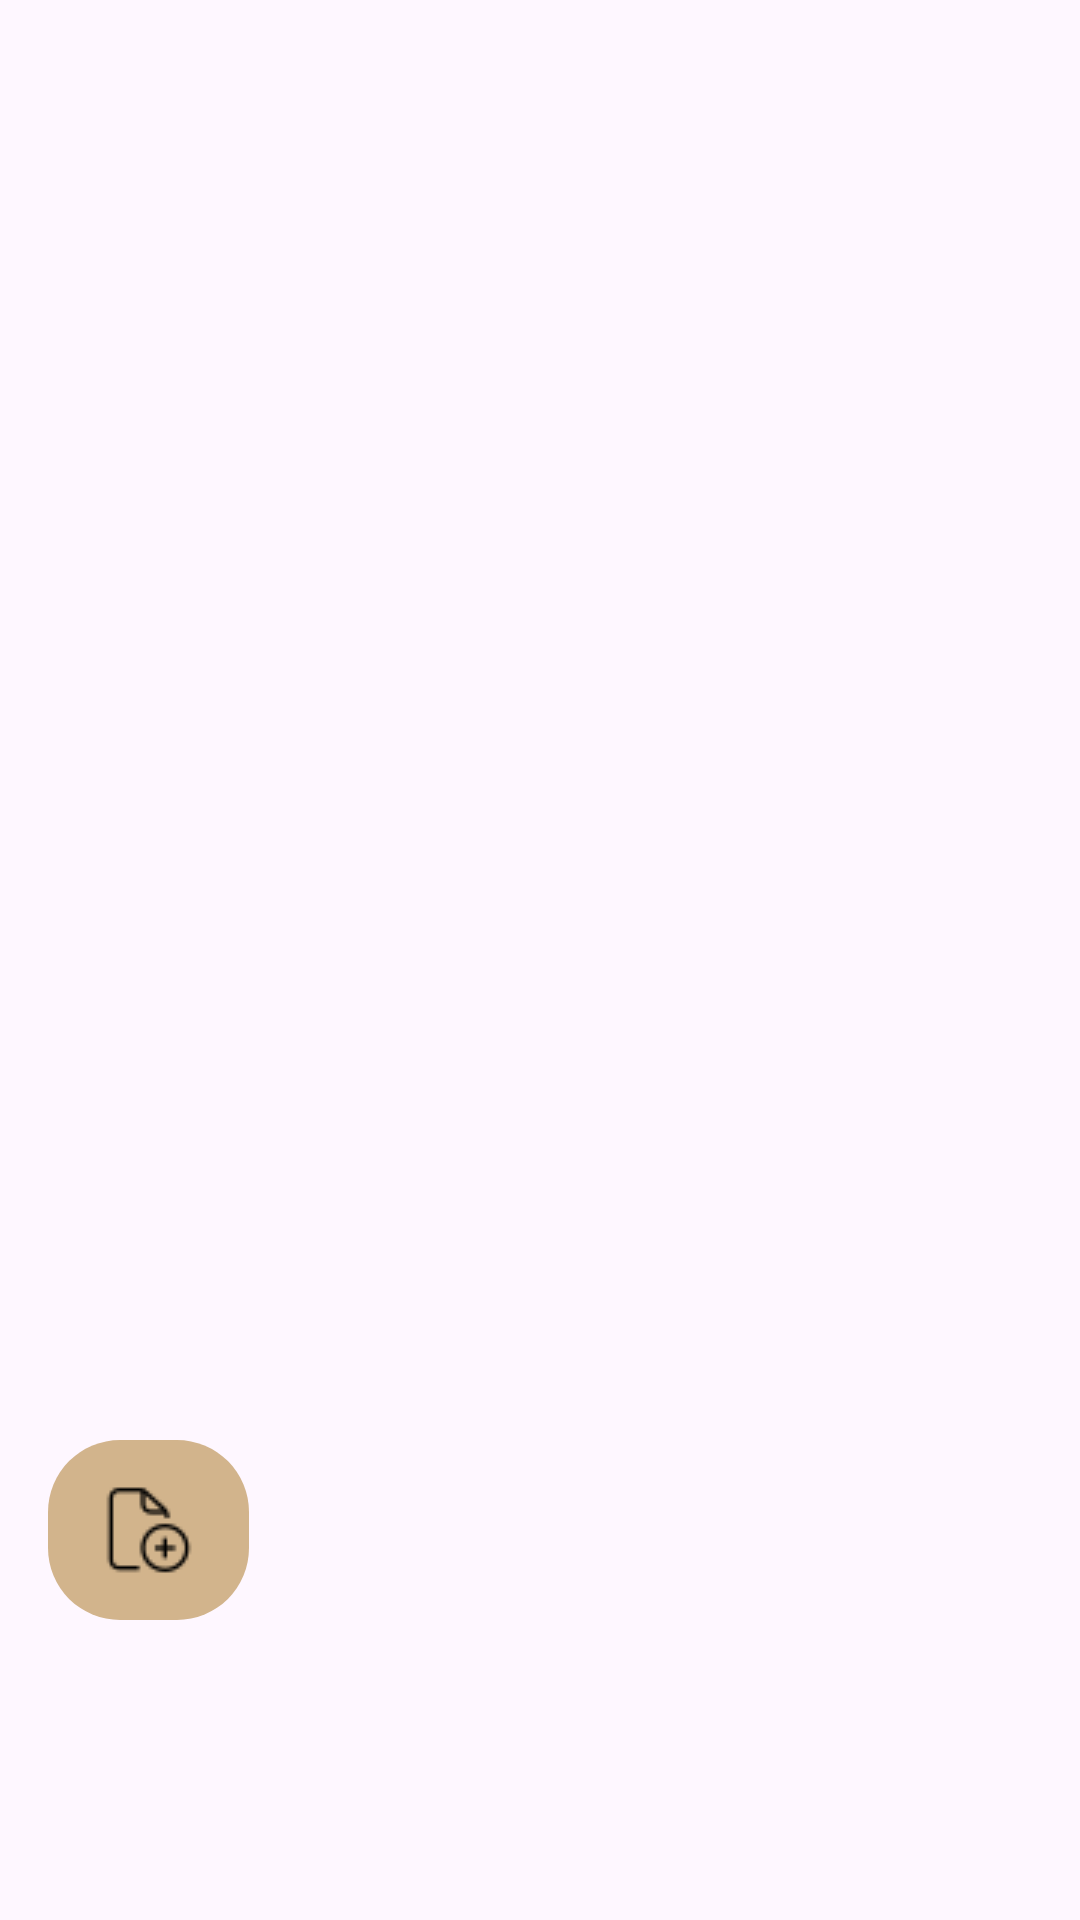

The Android layout XML behind this screen, and the referenced resources:
<!-- AndroidManifest.xml: application theme Theme.Pesawit -->
<!-- res/layout/fragment_home.xml -->
<?xml version="1.0" encoding="utf-8"?>
<FrameLayout xmlns:android="http://schemas.android.com/apk/res/android"
    android:layout_width="match_parent"
    android:layout_height="match_parent"
    xmlns:tools="http://schemas.android.com/tools">

    
    <androidx.recyclerview.widget.RecyclerView
        android:id="@+id/recycler_view"
        android:layout_width="match_parent"
        android:layout_height="match_parent"
        tools:listitem="@layout/item_article_user"
        android:paddingTop="70dp" />

    
    <ImageButton
        android:id="@+id/btn_create_article"
        android:layout_width="67dp"
        android:layout_height="60dp"
        android:layout_gravity="bottom|start"
        android:layout_marginStart="16dp"
        android:layout_marginBottom="100dp"
        android:background="@drawable/btn_create_bg"
        android:contentDescription="@string/create_article"
        android:padding="10dp"
        android:src="@drawable/ic_create"
        tools:ignore="TouchTargetSizeCheck" />

    <FrameLayout
        android:id="@+id/fragment_container"
        android:layout_width="match_parent"
        android:layout_height="match_parent"/>

</FrameLayout>
<!-- res/layout/item_article_user.xml (included above) -->
<?xml version="1.0" encoding="utf-8"?>
<LinearLayout
    xmlns:android="http://schemas.android.com/apk/res/android"
    android:layout_width="match_parent"
    android:layout_height="wrap_content"
    android:orientation="vertical"
    android:padding="12dp"
    android:background="@color/teal_700"
    android:layout_margin="8dp"
    android:elevation="4dp">

    
    <TextView
        android:id="@+id/tv_title"
        android:layout_width="match_parent"
        android:layout_height="wrap_content"
        android:text="Article Title"
        android:textSize="18sp"
        android:textStyle="bold"
        android:textColor="@color/black"
        android:paddingBottom="4dp"
        android:fontFamily="sans-serif-medium" />

    
    <View
        android:layout_width="match_parent"
        android:layout_height="1dp"
        android:background="@color/gray_light"
        android:layout_marginVertical="8dp" />

    
    <TextView
        android:id="@+id/tv_date"
        android:layout_width="match_parent"
        android:layout_height="wrap_content"
        android:text="Published Date"
        android:textSize="12sp"
        android:textColor="@color/gray"
        android:paddingBottom="4dp"
        android:fontFamily="sans-serif" />

    
    <TextView
        android:id="@+id/tv_description"
        android:layout_width="match_parent"
        android:layout_height="wrap_content"
        android:text="Short description or snippet of the article goes here. This is limited to two lines."
        android:ellipsize="end"
        android:maxLines="2"
        android:textSize="14sp"
        android:textColor="@color/black_secondary"
        android:fontFamily="sans-serif-light" />

    
    <Button
        android:id="@+id/btn_read_more"
        android:layout_width="wrap_content"
        android:layout_height="wrap_content"
        android:layout_gravity="end"
        android:layout_marginTop="8dp"
        android:text="Read More"
        android:textSize="12sp"
        android:textColor="@color/primary"
        android:background="?android:attr/selectableItemBackground"
        android:fontFamily="sans-serif-medium"
        android:padding="4dp" />
</LinearLayout>
<!-- resources referenced by this layout -->
<resources>
  <color name="black">#FF000000</color>
  <color name="black_secondary">#2A2929</color>
  <color name="gray">#4D4D4D</color>
  <color name="gray_light">#D3D3D3</color>
  <color name="primary">#3C4043</color>
  <color name="teal_700">#74859D63</color>
  <!-- drawable btn_create_bg (drawable) -->
  <shape xmlns:android="http://schemas.android.com/apk/res/android">
      <solid android:color="@color/Mustard" />
      <corners android:radius="24dp" />
      <size android:width="48dp" android:height="48dp" />
  </shape>
  <!-- drawable ic_create: webp bitmap (drawable, 408 bytes) -->
  <string name="create_article">create\n</string>
  <style name="Theme.Pesawit" parent="Base.Theme.Pesawit" />
  <color name="Mustard">#D2B48C</color>
  <style name="Base.Theme.Pesawit" parent="Theme.Material3.DayNight.NoActionBar">
  
              <item name="colorPrimary">@color/ForestFern</item>
              <item name="colorPrimaryVariant">@color/TilledEarth</item>
              <item name="colorSecondary">@color/WhatFieldSunrise</item>
      </style>
  <color name="ForestFern">#327039</color>
  <color name="TilledEarth">#133020</color>
  <color name="WhatFieldSunrise">#BEE0E97F</color>
</resources>
